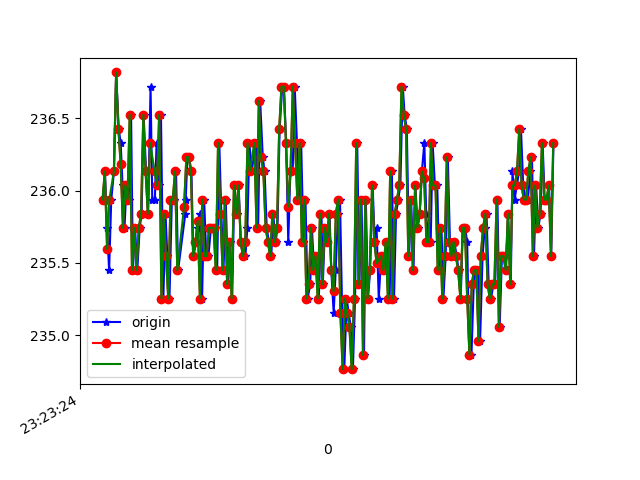

Values plotted in this chart, from the file beside it:
1618183404920, 879067928293010, 235.9375, -273.04688, -24.511719
1618183404925, 879067947674038, 235.9, -273.2, -23.73
1618183404941, 879067966536204, 236.1, -273.5, -23.05
1618183404960, 879067985673061, 235.7, -273.6, -23.73
1618183404978, 879068004748876, 235.4, -273.4, -23.44
1618183404997, 879068023794170, 235.9, -273.6, -23.44
1618183405021, 879068043388847, 236.1, -273.5, -24.61
1618183405040, 879068061793193, 236.8, -273.4, -25.29
1618183405063, 879068081265785, 236.4, -273, -24.22
1618183405080, 879068100158472, 236.3, -273.4, -23.14
1618183405097, 879068119325851, 236, -273, -24.02
1618183405114, 879068138401666, 235.7, -273.4, -24.22
1618183405131, 879068157355395, 236, -272.7, -23.14
1618183405150, 879068176400689, 235.9, -272.9, -23.34
1618183405172, 879068195415461, 236.5, -273.1, -24.41
1618183405188, 879068214308148, 235.4, -273.7, -24.12
1618183405207, 879068233414485, 235.7, -273.4, -23.73
1618183405227, 879068252398736, 235.4, -273.6, -23.73
1618183405248, 879068271444029, 235.7, -272.9, -25.1
1618183405265, 879068290489323, 235.8, -273.5, -23.54
1618183405283, 879068309504095, 236.5, -273.1, -24.9
1618183405304, 879068328518868, 236.1, -273.3, -24.41
1618183405322, 879068347747289, 235.8, -272.9, -24.51
1618183405344, 879068366609455, 236.7, -273.6, -24.02
1618183405359, 879068385715791, 235.9, -273.1, -23.54
1618183405382, 879068404822127, 235.9, -273.2, -24.02
1618183405397, 879068423806378, 236.3, -272.4, -23.34
1618183405416, 879068442851672, 236, -272.6, -22.75
1618183405436, 879068461835923, 236.5, -273, -22.85
1618183405457, 879068480820174, 235.3, -273.1, -24.41
1618183405476, 879068499895989, 235.8, -272.8, -23.54
1618183405492, 879068518880240, 235.5, -273.2, -23.44
1618183405511, 879068537895012, 235.3, -272.9, -23.73
1618183405532, 879068556909784, 235.9, -273.4, -23.73
1618183405551, 879068575924557, 235.9, -273.1, -23.34
1618183405569, 879068594939329, 236.1, -273, -23.14
1618183405587, 879068614015144, 235.4, -272.6, -22.75
1618183405651, 879068655768288, 235.8, -273, -22.85
1618183405654, 879068672402398, 235.9, -272.5, -23.73
1618183405670, 879068691325607, 236.2, -272.7, -23.73
1618183405684, 879068710340379, 236.2, -272.9, -23.14
1618183405705, 879068729324630, 236.1, -272.8, -23.34
1618183405722, 879068748339402, 235.5, -273.3, -24.41
1618183405747, 879068767537302, 235.6, -272.9, -23.14
1618183405760, 879068786491032, 235.7, -273, -24.22
1618183405779, 879068805597368, 235.8, -272.9, -24.02
1618183405799, 879068824642662, 235.3, -272.8, -23.54
1618183405817, 879068843657434, 235.9, -273, -24.51
1618183405836, 879068862550121, 235.5, -272.5, -23.44
1618183405855, 879068881625936, 235.5, -273.2, -23.73
1618183405877, 879068900762794, 235.7, -272.7, -23.73
1618183405896, 879068919808087, 235.7, -272.9, -23.44
1618183405916, 879068938883902, 235.7, -273.2, -23.14
1618183405932, 879068958020760, 235.4, -272.6, -22.75
1618183405951, 879068977096575, 236.3, -272.7, -23.44
1618183405969, 879068996172390, 235.8, -272.4, -23.83
1618183405988, 879069015187162, 235.4, -272.9, -22.66
1618183406008, 879069034354541, 235.9, -272.8, -22.46
1618183406029, 879069053369313, 235.4, -272.9, -23.05
1618183406047, 879069072445128, 235.6, -272.9, -23.54
1618183406065, 879069091459900, 235.3, -273.1, -23.34
... 148 more rows
